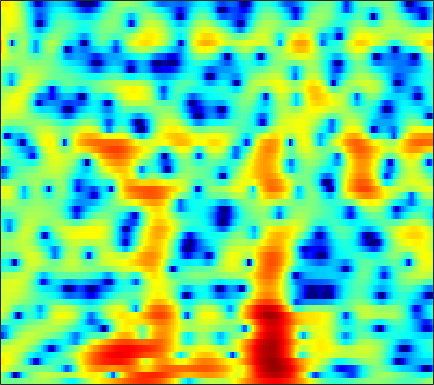

The data file committed next to this chart (first rows):
-0.51009, -0.54104, -0.60292, -0.66327, -0.69941, -0.72148, -0.70321, -0.65276, -0.54062, -0.37993, -0.19986, -0.037117, 0.18441, 0.4155, 0.5904, 0.80642, 0.98462, 1.0854, 1.1785, 1.2255, 1.22, 1.1737, 1.0435, 0.81513
0.6767, -0.3046, -1.948, -4.115, -6.266, -10.37, -17.65, -21.28, -12.8, -8.082, -5.162, -3.585, -1.98, -0.7816, -0.0775, 0.6727, 1.24, 1.568, 1.893, 2.107, 2.224, 2.256, 2.237, 2.159
4.421, 3.943, 3.258, 2.548, 2.02, 1.365, 0.8015, 0.4574, 0.1066, -0.1433, -0.317, -0.4203, -0.5391, -0.6416, -0.7069, -0.7637, -0.7781, -0.7577, -0.722, -0.6751, -0.6626, -0.6979, -0.8449, -1.146
5.386, 5.186, 4.845, 4.415, 4.034, 3.44, 2.749, 2.153, 1.226, 0.1191, -1.222, -2.434, -4.43, -7.026, -9.553, -13.94, -16.67, -14.28, -10.43, -7.72, -5.856, -4.828, -3.807, -3.103
4.006, 4.108, 4.138, 4.04, 3.878, 3.55, 3.089, 2.651, 1.93, 1.058, 0.02898, -0.842, -2.109, -3.428, -4.374, -5.444, -6.139, -6.362, -6.373, -6.21, -5.998, -5.792, -5.46, -5.078
2.27, 2.61, 2.961, 3.212, 3.325, 3.388, 3.345, 3.244, 3.01, 2.67, 2.214, 1.8, 1.168, 0.4494, -0.1579, -1.051, -2.059, -2.915, -4.257, -5.915, -8.081, -10.2, -14.01, -17.66
-1.171, -0.8035, -0.2335, 0.4014, 0.8701, 1.47, 1.99, 2.315, 2.63, 2.819, 2.877, 2.835, 2.656, 2.347, 2.027, 1.484, 0.7944, 0.176, -0.7844, -1.886, -3.112, -4.053, -5.16, -5.796
-12.34, -12.15, -9.493, -6.541, -4.698, -2.732, -1.228, -0.3361, 0.6044, 1.309, 1.813, 2.086, 2.32, 2.423, 2.433, 2.35, 2.174, 1.991, 1.694, 1.349, 0.9793, 0.7022, 0.3326, -0.02663
-8.583, -8.669, -7.722, -6.248, -5.154, -3.846, -2.761, -2.083, -1.314, -0.6712, -0.1309, 0.2207, 0.6081, 0.9206, 1.106, 1.301, 1.441, 1.521, 1.59, 1.634, 1.654, 1.657, 1.633, 1.563
-1.544, -1.838, -2.212, -2.575, -2.86, -3.244, -3.584, -3.734, -3.71, -3.388, -2.863, -2.404, -1.817, -1.331, -1.057, -0.7857, -0.5707, -0.4093, -0.1394, 0.2193, 0.6626, 1.042, 1.541, 1.994
2.327, 1.868, 0.9769, -0.3189, -1.623, -4.039, -7.763, -12.26, -19.26, -11.74, -7.141, -5.171, -3.658, -3.026, -3.045, -3.63, -4.819, -5.874, -6.684, -5.667, -3.486, -1.807, 0.1213, 1.628
3.459, 3.253, 2.727, 1.937, 1.167, -0.05233, -1.341, -2.189, -2.836, -2.839, -2.46, -2.144, -1.958, -2.162, -2.646, -3.779, -5.528, -7.131, -8.649, -7.729, -5.215, -3.379, -1.387, 0.1121
2.78, 2.866, 2.838, 2.654, 2.438, 2.081, 1.691, 1.399, 1.027, 0.7, 0.388, 0.1436, -0.2114, -0.6371, -0.9983, -1.512, -2.021, -2.347, -2.629, -2.671, -2.527, -2.327, -2.015, -1.74
2.548, 2.762, 2.936, 2.997, 2.976, 2.876, 2.696, 2.52, 2.232, 1.893, 1.496, 1.158, 0.6633, 0.12, -0.3099, -0.8971, -1.471, -1.878, -2.382, -2.794, -3.13, -3.355, -3.618, -3.943
2.688, 2.933, 3.172, 3.322, 3.384, 3.383, 3.286, 3.159, 2.904, 2.549, 2.092, 1.672, 1.01, 0.2165, -0.4596, -1.464, -2.537, -3.345, -4.342, -5.124, -5.607, -5.794, -5.903, -6.016
2.498, 2.752, 3.037, 3.25, 3.362, 3.448, 3.463, 3.418, 3.273, 3.011, 2.608, 2.194, 1.452, 0.4546, -0.5066, -2.142, -4.314, -6.413, -10.04, -14.12, -14, -11.5, -8.756, -6.99
0.5565, 0.8774, 1.253, 1.533, 1.683, 1.857, 2.035, 2.169, 2.35, 2.486, 2.505, 2.412, 2.085, 1.484, 0.8312, -0.3587, -1.953, -3.4, -5.472, -7.093, -7.218, -6.4, -4.94, -3.637
-4.079, -3.284, -2.776, -2.796, -3.043, -3.451, -3.502, -3.049, -1.9, -0.554, 0.6145, 1.281, 1.87, 2.118, 2.102, 1.858, 1.423, 1.016, 0.4736, 0.007405, -0.2811, -0.3792, -0.3605, -0.2046
-5.014, -4.301, -4.22, -5.172, -6.774, -11.06, -21.53, -15.2, -7.196, -3.081, -0.5217, 0.7985, 2.005, 2.726, 3.011, 3.128, 2.994, 2.764, 2.313, 1.758, 1.127, 0.6378, 0.01349, -0.5213
-1.036, -0.9668, -1.024, -1.29, -1.589, -1.926, -1.913, -1.563, -0.6691, 0.4525, 1.515, 2.177, 2.835, 3.216, 3.329, 3.247, 2.926, 2.534, 1.79, 0.8055, -0.4878, -1.688, -3.739, -6.418
0.6948, 0.7336, 0.7758, 0.81, 0.8507, 0.9639, 1.137, 1.328, 1.629, 1.952, 2.236, 2.388, 2.465, 2.372, 2.178, 1.74, 1.111, 0.5249, -0.4109, -1.519, -2.809, -3.917, -5.659, -7.708
0.9474, 0.9505, 0.9546, 1.008, 1.092, 1.258, 1.488, 1.69, 1.953, 2.156, 2.259, 2.241, 2.054, 1.65, 1.19, 0.3562, -0.7374, -1.696, -3.056, -4.328, -5.225, -5.568, -5.541, -5.184
0.2966, -0.04048, -0.4618, -0.6814, -0.6309, -0.2617, 0.3879, 0.9375, 1.639, 2.203, 2.557, 2.652, 2.531, 2.081, 1.497, 0.3437, -1.358, -3.125, -6.43, -11.68, -18.14, -13.89, -8.388, -5.085
-2.248, -3.683, -6.3, -9.451, -10.24, -7.384, -4.021, -2.05, -0.08396, 1.29, 2.185, 2.59, 2.803, 2.663, 2.331, 1.57, 0.463, -0.6022, -2.244, -3.821, -4.595, -4.322, -3.094, -1.623
-3.573, -4.728, -6.674, -8.58, -8.889, -7.181, -4.661, -2.99, -1.186, 0.1442, 1.091, 1.584, 1.986, 2.138, 2.109, 1.91, 1.567, 1.258, 0.8217, 0.4612, 0.2526, 0.2255, 0.3259, 0.5432
-2.536, -2.635, -2.785, -2.802, -2.678, -2.27, -1.677, -1.164, -0.4761, 0.1529, 0.6779, 0.9884, 1.305, 1.501, 1.581, 1.61, 1.553, 1.476, 1.345, 1.197, 1.05, 0.9485, 0.8145, 0.6644
-1.315, -1.004, -0.6998, -0.4845, -0.362, -0.2222, -0.09723, 0.00229, 0.1272, 0.2621, 0.4059, 0.5284, 0.6994, 0.8691, 0.9786, 1.082, 1.135, 1.129, 1.076, 0.9703, 0.8268, 0.6914, 0.4973, 0.2576
0.5931, 0.9851, 1.31, 1.41, 1.373, 1.159, 0.8109, 0.4655, -0.03937, -0.5155, -0.8154, -0.8564, -0.6771, -0.3043, 0.007176, 0.3618, 0.5808, 0.6323, 0.5444, 0.3346, 0.06631, -0.1261, -0.3268, -0.4381
3.279, 3.507, 3.593, 3.442, 3.152, 2.502, 1.488, 0.4093, -1.491, -3.987, -6.437, -6.899, -5.053, -2.739, -1.377, -0.1703, 0.3754, 0.4007, -0.05176, -0.9943, -2.24, -3.12, -3.636, -3.042
3.913, 3.933, 3.849, 3.643, 3.345, 2.725, 1.73, 0.678, -1.292, -4.053, -7.108, -7.667, -5.17, -2.387, -0.92, 0.2868, 0.7156, 0.5745, -0.3239, -2.227, -5.677, -10.33, -18.04, -8.59
-0.02975, -0.1953, -0.1742, 0.0006547, 0.1789, 0.3263, 0.3196, 0.1963, -0.112, -0.4445, -0.6415, -0.6185, -0.3088, 0.175, 0.5486, 0.9145, 1.06, 0.9692, 0.5929, -0.04745, -0.8172, -1.305, -1.522, -1.135
-8.911, -10.13, -8.957, -6.477, -4.827, -3.179, -2.037, -1.456, -0.9083, -0.5435, -0.2736, -0.08614, 0.1563, 0.3946, 0.5888, 0.8291, 1.032, 1.137, 1.231, 1.283, 1.304, 1.335, 1.425, 1.547
-10.91, -12.55, -10.94, -7.973, -6.168, -4.404, -3.17, -2.554, -1.959, -1.599, -1.372, -1.26, -1.123, -0.9538, -0.791, -0.4794, -0.09509, 0.2571, 0.7355, 1.215, 1.665, 1.971, 2.297, 2.531
-3.193, -3.534, -3.681, -3.507, -3.28, -2.977, -2.766, -2.685, -2.72, -2.895, -3.216, -3.518, -3.927, -4.223, -4.271, -3.895, -3.055, -2.188, -0.9518, 0.2233, 1.256, 1.879, 2.544, 2.995
0.2913, -0.126, -0.6758, -1.183, -1.552, -2.042, -2.616, -3.06, -3.778, -4.598, -5.611, -6.561, -8.321, -11.02, -13.58, -14.3, -9.613, -6.381, -3.072, -0.6714, 1.044, 2.004, 2.905, 3.452
1.822, 1.051, 0.03542, -0.9699, -1.7, -2.691, -3.755, -4.693, -6.002, -7.26, -8.134, -8.556, -9.069, -9.845, -10.27, -9.495, -6.665, -4.187, -1.325, 0.8768, 2.498, 3.349, 4.044, 4.282
0.5387, -1.15, -3.307, -4.732, -5.252, -5.691, -6.531, -7.768, -10.8, -17.04, -20.97, -14.19, -9.012, -5.89, -4.2, -2.304, -0.5047, 0.7215, 2.232, 3.473, 4.388, 4.831, 5.097, 4.92
-2.654, -6.217, -14.42, -21.75, -13.02, -8.853, -7.393, -7.165, -7.556, -8.099, -7.796, -6.767, -4.835, -2.903, -1.613, -0.1016, 1.153, 1.971, 2.863, 3.549, 3.982, 4.16, 4.157, 3.882
-0.3452, -1.686, -3.248, -4.092, -4.198, -3.886, -3.451, -3.171, -2.861, -2.552, -2.163, -1.774, -1.149, -0.4562, 0.07185, 0.7288, 1.304, 1.668, 2.044, 2.293, 2.418, 2.41, 2.255, 1.964
1.968, 1.502, 0.959, 0.5708, 0.3746, 0.2342, 0.2081, 0.2186, 0.2529, 0.2929, 0.3408, 0.391, 0.4547, 0.5187, 0.5565, 0.5847, 0.6092, 0.5919, 0.5567, 0.4656, 0.3146, 0.1465, -0.1463, -0.5353
2.841, 2.792, 2.721, 2.642, 2.582, 2.496, 2.386, 2.283, 2.101, 1.862, 1.562, 1.284, 0.8474, 0.3494, -0.05222, -0.596, -1.124, -1.456, -1.851, -2.164, -2.47, -2.686, -3.015, -3.494
2.72, 3.037, 3.378, 3.612, 3.725, 3.781, 3.715, 3.587, 3.3, 2.86, 2.241, 1.642, 0.6579, -0.5518, -1.587, -3.056, -4.502, -5.362, -6.066, -6.246, -6.159, -6.09, -6.139, -6.38
1.803, 2.526, 3.28, 3.83, 4.116, 4.345, 4.416, 4.352, 4.099, 3.618, 2.858, 2.077, 0.6782, -1.252, -3.138, -6.541, -11.49, -16.43, -16.93, -12.8, -10.47, -9.627, -9.167, -9.018
0.5988, 1.541, 2.459, 3.102, 3.455, 3.815, 4.074, 4.19, 4.204, 4.008, 3.539, 2.964, 1.849, 0.2744, -1.276, -3.859, -6.831, -8.848, -10.1, -9.991, -10.14, -10.72, -12.19, -13.91
-0.06768, 0.3955, 0.6656, 0.7033, 0.752, 1.033, 1.62, 2.197, 2.956, 3.529, 3.808, 3.789, 3.459, 2.806, 2.114, 1.001, -0.2228, -1.2, -2.477, -3.871, -5.58, -7.258, -10.32, -14.24
-0.9898, -1.523, -2.968, -5.515, -8.173, -9.815, -6.069, -3.164, -0.3527, 1.522, 2.709, 3.262, 3.628, 3.642, 3.483, 3.068, 2.476, 1.941, 1.116, 0.1865, -0.7935, -1.564, -2.505, -3.172
-1.307, -2.015, -3.459, -5.467, -7.045, -7.727, -5.843, -3.909, -1.647, 0.03666, 1.227, 1.857, 2.404, 2.673, 2.728, 2.64, 2.394, 2.147, 1.735, 1.267, 0.7696, 0.4014, -0.06422, -0.4416
0.007425, -0.312, -0.8239, -1.315, -1.575, -1.657, -1.387, -1.011, -0.3937, 0.2177, 0.7487, 1.056, 1.346, 1.513, 1.552, 1.526, 1.429, 1.314, 1.126, 0.9013, 0.6321, 0.4199, 0.1178, -0.1988
1.915, 1.669, 1.303, 0.9368, 0.7102, 0.5032, 0.4219, 0.428, 0.4907, 0.5744, 0.6285, 0.6303, 0.5674, 0.4589, 0.3606, 0.2377, 0.1502, 0.1144, 0.09461, 0.08308, 0.0415, -0.0268, -0.1989, -0.4937
3.992, 3.513, 2.824, 2.14, 1.686, 1.236, 0.9652, 0.8689, 0.8027, 0.7173, 0.5115, 0.2597, -0.2241, -0.8485, -1.324, -1.841, -2.046, -1.924, -1.511, -0.9735, -0.4858, -0.2522, -0.1542, -0.3477
6.078, 5.084, 3.486, 1.706, 0.4546, -0.6074, -0.6114, -0.1535, 0.5273, 0.9057, 0.8247, 0.405, -0.6745, -2.476, -4.391, -7.513, -9.091, -7.53, -4.47, -2.074, -0.4624, 0.3365, 0.9279, 1.034
6.679, 5.31, 2.753, -1.202, -6.176, -31.11, -7.591, -3.325, -0.4945, 0.7757, 1.072, 0.7584, -0.3189, -2.172, -4.111, -7.247, -8.88, -7.408, -4.423, -2.025, -0.3081, 0.6356, 1.467, 1.858
5.125, 4.35, 3.033, 1.496, 0.3857, -0.5687, -0.6001, -0.2332, 0.3111, 0.5797, 0.437, 0.06723, -0.7554, -1.827, -2.684, -3.707, -4.307, -4.404, -4.031, -3.285, -2.331, -1.636, -0.8082, -0.1963
3.68, 3.736, 3.621, 3.34, 3.08, 2.721, 2.394, 2.142, 1.751, 1.231, 0.5066, -0.188, -1.326, -2.695, -3.858, -5.494, -7.064, -7.992, -8.447, -7.742, -6.342, -5.181, -3.753, -2.581
2.522, 3.251, 3.851, 4.115, 4.143, 3.994, 3.653, 3.285, 2.632, 1.779, 0.7128, -0.2559, -1.791, -3.69, -5.41, -8.322, -12.5, -17.68, -34.18, -16.77, -11.17, -8.582, -6.141, -4.396
2.619, 3.415, 4.11, 4.459, 4.52, 4.369, 3.97, 3.523, 2.733, 1.722, 0.4868, -0.5838, -2.206, -4.048, -5.565, -7.707, -9.823, -11.13, -11.93, -11.24, -9.672, -8.376, -6.763, -5.405
3.957, 4.372, 4.724, 4.834, 4.757, 4.445, 3.904, 3.346, 2.409, 1.254, -0.1242, -1.293, -3.018, -4.875, -6.309, -8.126, -9.623, -10.31, -10.57, -10.13, -9.256, -8.428, -7.318, -6.317
5.232, 5.366, 5.398, 5.237, 4.987, 4.472, 3.748, 3.066, 1.969, 0.6523, -0.8882, -2.212, -4.242, -6.632, -8.719, -12.03, -15.72, -17.54, -16.27, -13.48, -11.12, -9.758, -8.37, -7.384
